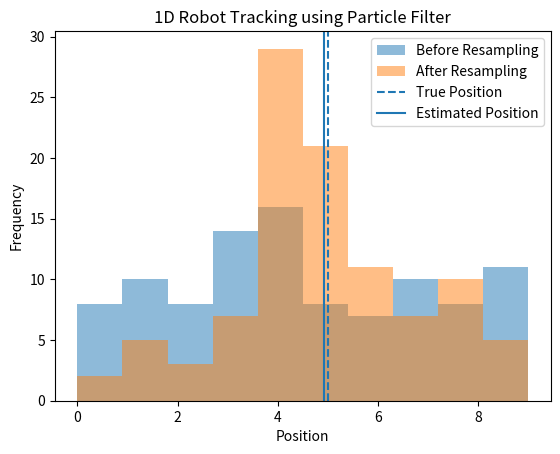

Write Python code to recreate this figure.
import random
import matplotlib.pyplot as plt

particles = [random.randint(0, 9) for _ in range(100)]
true_position = 5

def weight(p):
    return 1 / (1 + abs(p - true_position))

weights = [weight(p) for p in particles]
new_particles = random.choices(particles, weights=weights, k=100)

estimate = sum(new_particles) / len(new_particles)

plt.hist(particles, bins=10, alpha=0.5, label="Before Resampling")
plt.hist(new_particles, bins=10, alpha=0.5, label="After Resampling")
plt.axvline(true_position, linestyle='dashed', label="True Position")
plt.axvline(estimate, linestyle='solid', label="Estimated Position")

plt.legend()
plt.title("1D Robot Tracking using Particle Filter")
plt.xlabel("Position")
plt.ylabel("Frequency")
plt.show()

print("Estimated Position:", round(estimate, 2))


# #if 2d comes:
# import numpy as np

# N = 200
# particles = np.random.rand(N, 2) * 10

# true_pos = np.array([5.0, 5.0])

# def move(particles):
#     return particles + np.random.normal(0, 0.5, particles.shape)

# def measure(true_pos):
#     return true_pos + np.random.normal(0, 1, 2)

# def update(particles, measurement):
#     dist = np.linalg.norm(particles - measurement, axis=1)
#     weights = np.exp(-dist)
#     weights /= np.sum(weights)
#     return weights

# def resample(particles, weights):
#     indices = np.random.choice(len(particles), size=len(particles), p=weights)
#     return particles[indices]

# for t in range(5):
#     true_pos += np.random.normal(0, 1, 2)
#     particles = move(particles)
#     z = measure(true_pos)
#     weights = update(particles, z)
#     particles = resample(particles, weights)

#     print(f"Step {t}, Estimated Position:", np.mean(particles, axis=0))









# #if 1d comes
# import numpy as np

# # number of particles
# N = 100
# particles = np.random.randint(0, 10, N)

# true_position = 5

# def move(particles):
#     return particles + np.random.choice([-1, 0, 1], size=len(particles))

# def measure(true_pos):
#     return true_pos + np.random.normal(0, 1)

# def update(particles, measurement):
#     weights = np.exp(-(particles - measurement)**2)
#     weights /= np.sum(weights)
#     return weights

# def resample(particles, weights):
#     indices = np.random.choice(len(particles), size=len(particles), p=weights)
#     return particles[indices]

# for t in range(5):
#     true_position += np.random.choice([-1, 1])
#     particles = move(particles)
#     z = measure(true_position)
#     weights = update(particles, z)
#     particles = resample(particles, weights)

#     print(f"Step {t}, Estimated Position:", np.mean(particles))
